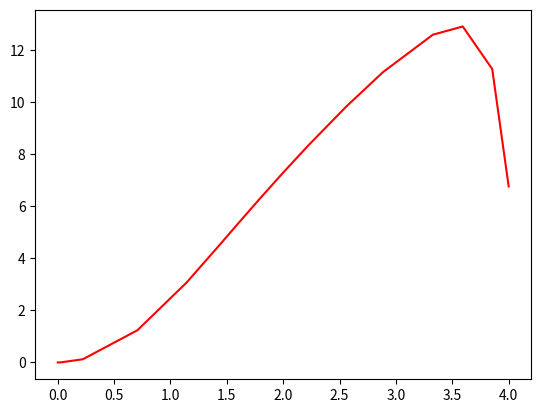

Reproduce this figure in Python.
import numpy as np
from scipy.integrate import solve_ivp
import matplotlib.pyplot as plt

#Uppgift 3

def ode3(t, y):
    yder = np.zeros(3)
    yder[0] = y[1]
    yder[1] = y[2]
    yder[2] = -np.sin(t)*y[0]*y[2] - y[0] + t
    return yder

y0_1 = [0, 0, 5]
tspan_1 = [0, 4]
sol_1 = solve_ivp(ode3, tspan_1, y0_1)
plt.plot(sol_1.t, sol_1.y[0], 'r')
plt.show()
